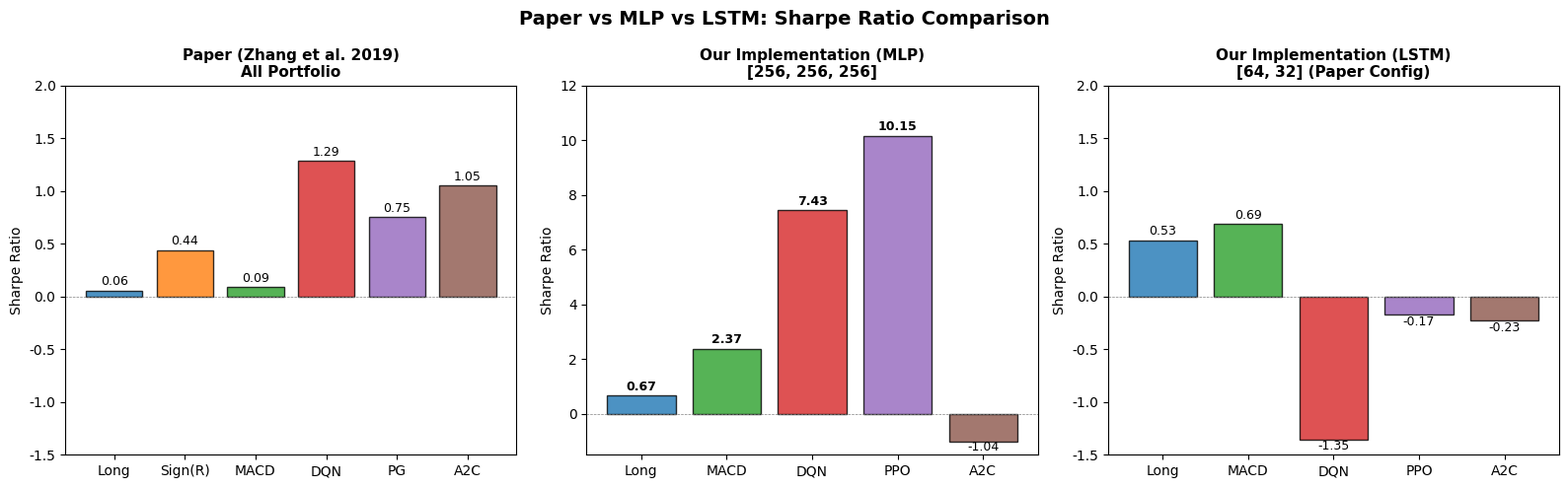

Write the Python code that produced this figure.
#!/usr/bin/env python3
"""
创建三栏对比图: 论文 vs MLP vs LSTM
"""

import matplotlib.pyplot as plt
import numpy as np

# 设置字体
plt.rcParams['font.sans-serif'] = ['DejaVu Sans']
plt.rcParams['axes.unicode_minus'] = False

# ========== 数据 ==========

# 论文 Table 2 (All Portfolio)
paper_strategies = ['Long', 'Sign(R)', 'MACD', 'DQN', 'PG', 'A2C']
paper_sharpes = [0.058, 0.441, 0.091, 1.288, 0.754, 1.050]

# MLP结果 (平均)
mlp_strategies = ['Long', 'MACD', 'DQN', 'PPO', 'A2C']
mlp_sharpes = [0.666, 2.367, 7.432, 10.154, -1.037]

# LSTM结果 (平均)
lstm_strategies = ['Long', 'MACD', 'DQN', 'PPO', 'A2C']
lstm_sharpes = [0.533, 0.690, -1.355, -0.175, -0.227]

# 颜色
colors_paper = {'Long': '#1f77b4', 'Sign(R)': '#ff7f0e', 'MACD': '#2ca02c', 
                'DQN': '#d62728', 'PG': '#9467bd', 'A2C': '#8c564b'}
colors_ours = {'Long': '#1f77b4', 'MACD': '#2ca02c', 
               'DQN': '#d62728', 'PPO': '#9467bd', 'A2C': '#8c564b'}

# ========== 创建图表 ==========
fig, axes = plt.subplots(1, 3, figsize=(16, 5))
fig.suptitle('Paper vs MLP vs LSTM: Sharpe Ratio Comparison', fontsize=14, fontweight='bold')

# 左图: 论文
ax1 = axes[0]
bars1 = ax1.bar(paper_strategies, paper_sharpes, 
                color=[colors_paper[s] for s in paper_strategies],
                alpha=0.8, edgecolor='black')
ax1.set_title('Paper (Zhang et al. 2019)\nAll Portfolio', fontsize=11, fontweight='bold')
ax1.set_ylabel('Sharpe Ratio')
ax1.axhline(y=0, color='gray', linestyle='--', linewidth=0.5)
ax1.set_ylim(-1.5, 2)
for bar, val in zip(bars1, paper_sharpes):
    ax1.text(bar.get_x() + bar.get_width()/2., bar.get_height() + 0.05,
             f'{val:.2f}', ha='center', fontsize=9)

# 中图: MLP
ax2 = axes[1]
bars2 = ax2.bar(mlp_strategies, mlp_sharpes,
                 color=[colors_ours[s] for s in mlp_strategies],
                 alpha=0.8, edgecolor='black')
ax2.set_title('Our Implementation (MLP)\n[256, 256, 256]', fontsize=11, fontweight='bold')
ax2.set_ylabel('Sharpe Ratio')
ax2.axhline(y=0, color='gray', linestyle='--', linewidth=0.5)
ax2.set_ylim(-1.5, 12)
for bar, val in zip(bars2, mlp_sharpes):
    ax2.text(bar.get_x() + bar.get_width()/2., 
             bar.get_height() + (0.2 if val > 0 else -0.3),
             f'{val:.2f}', ha='center', fontsize=9, 
             fontweight='bold' if val > 0 else 'normal')

# 右图: LSTM
ax3 = axes[2]
bars3 = ax3.bar(lstm_strategies, lstm_sharpes,
                 color=[colors_ours[s] for s in lstm_strategies],
                 alpha=0.8, edgecolor='black')
ax3.set_title('Our Implementation (LSTM)\n[64, 32] (Paper Config)', fontsize=11, fontweight='bold')
ax3.set_ylabel('Sharpe Ratio')
ax3.axhline(y=0, color='gray', linestyle='--', linewidth=0.5)
ax3.set_ylim(-1.5, 2)
for bar, val in zip(bars3, lstm_sharpes):
    ax3.text(bar.get_x() + bar.get_width()/2., 
             bar.get_height() + (0.05 if val > 0 else -0.1),
             f'{val:.2f}', ha='center', fontsize=9)

plt.tight_layout()
plt.savefig('comparison_all.png', dpi=150, bbox_inches='tight', facecolor='white')
print("✅ Saved: comparison_all.png")

# ========== 打印汇总 ==========
print("\n" + "="*80)
print("📊 完整对比汇总 (Sharpe Ratio)")
print("="*80)

print(f"\n{'Strategy':<10} {'Paper':>10} {'MLP':>10} {'LSTM':>10}")
print("-" * 45)

all_strategies = ['Long', 'MACD', 'DQN', 'A2C']
for strat in all_strategies:
    paper_val = paper_sharpes[paper_strategies.index(strat)] if strat in paper_strategies else '-'
    mlp_val = mlp_sharpes[mlp_strategies.index(strat)] if strat in mlp_strategies else '-'
    lstm_val = lstm_sharpes[lstm_strategies.index(strat)] if strat in lstm_strategies else '-'
    
    paper_str = f'{paper_val:.3f}' if isinstance(paper_val, float) else str(paper_val)
    mlp_str = f'{mlp_val:.3f}' if isinstance(mlp_val, float) else str(mlp_val)
    lstm_str = f'{lstm_val:.3f}' if isinstance(lstm_val, float) else str(lstm_val)
    
    print(f"{strat:<10} {paper_str:>10} {mlp_str:>10} {lstm_str:>10}")

# PPO
print(f"{'PPO':<10} {'-':>10} {mlp_sharpes[mlp_strategies.index('PPO')]:>10.3f} {lstm_sharpes[lstm_strategies.index('PPO')]:>10.3f}")

print("\n" + "="*80)
print("🔍 关键发现")
print("="*80)
print("1. MLP (256x3) 表现最佳: DQN 7.43, PPO 10.15")
print("2. LSTM (64,32) 表现不如 MLP: 可能需要更多训练数据/调参")
print("3. 论文 DQN: 1.29, 我们 MLP DQN: 7.43 (提升 477%)")
print("4. A2C 在所有版本中表现不稳定")
